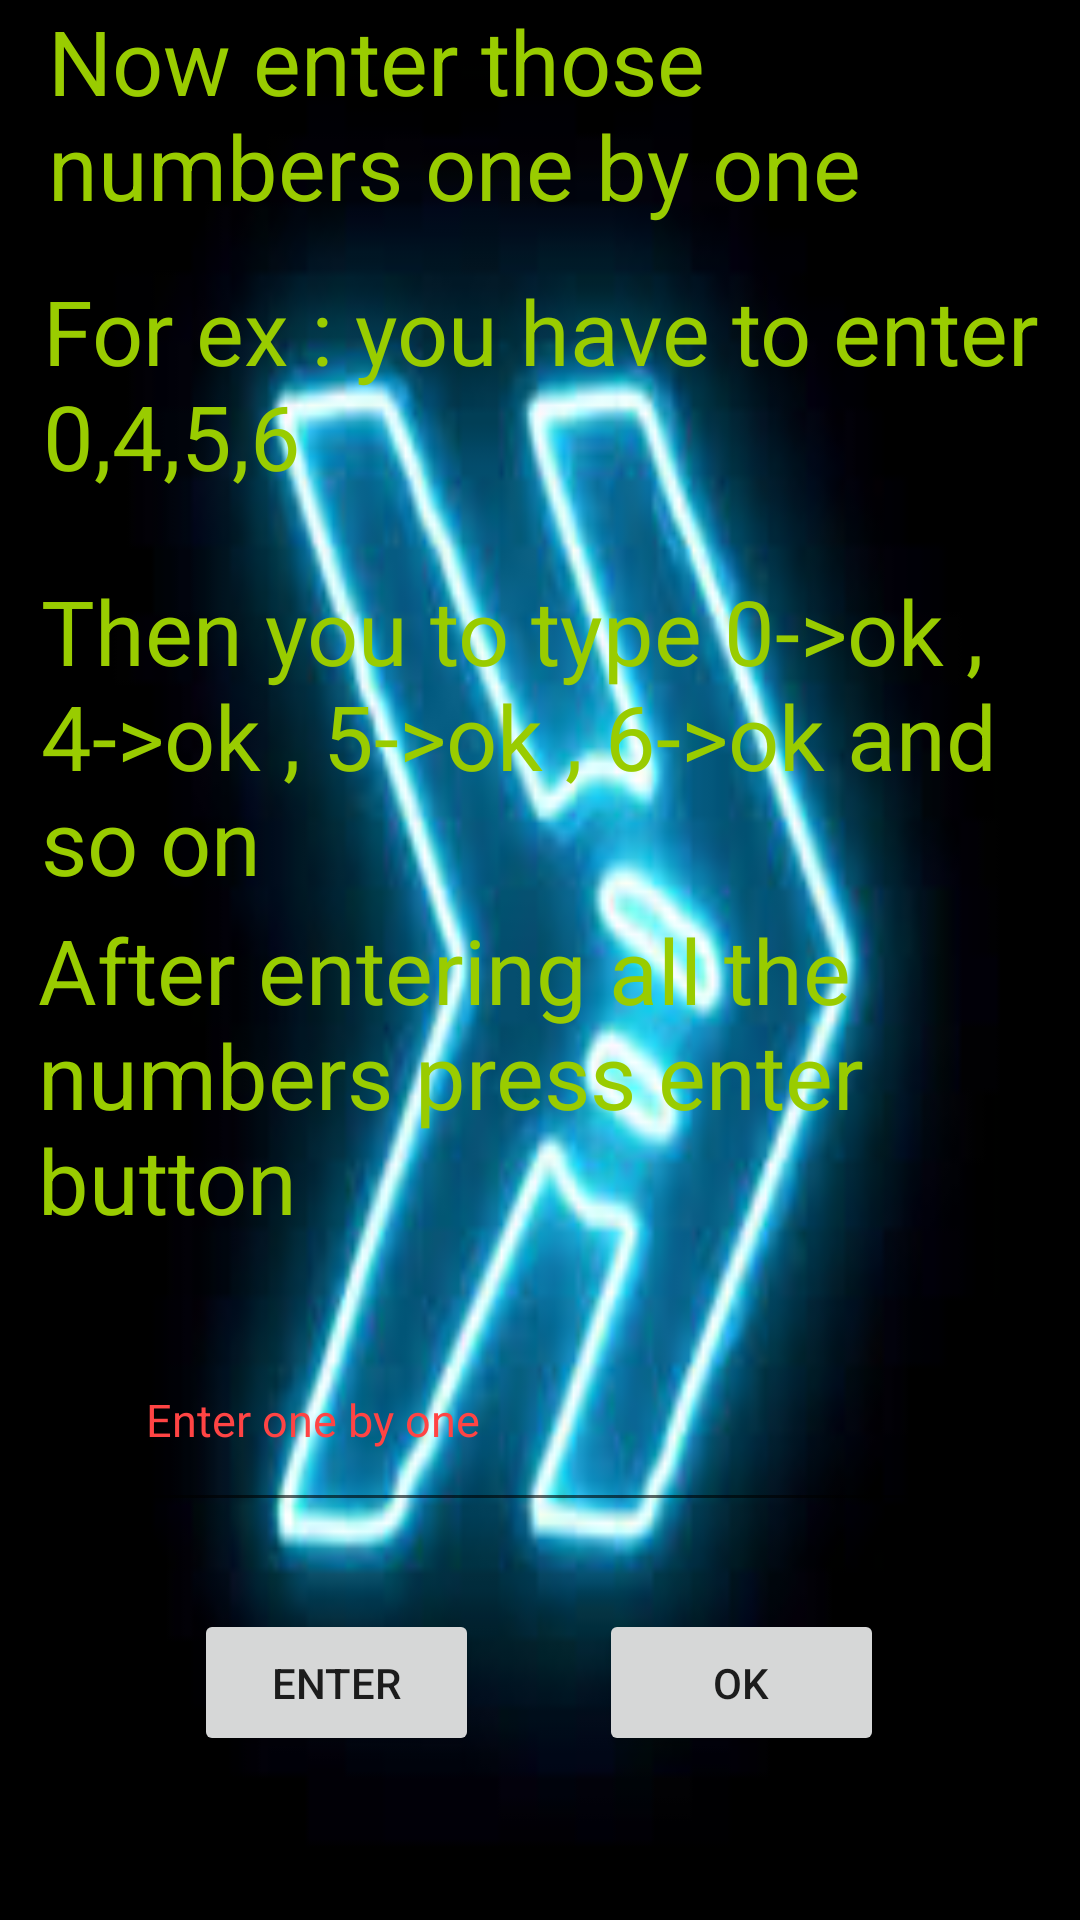

This screen was rendered from an Android layout file. Write that file and the resources it references.
<!-- AndroidManifest.xml: application theme Theme.KMap -->
<!-- res/layout/activity_four_variable2nd.xml -->
<?xml version="1.0" encoding="utf-8"?>
<androidx.constraintlayout.widget.ConstraintLayout xmlns:android="http://schemas.android.com/apk/res/android"
    xmlns:app="http://schemas.android.com/apk/res-auto"
    xmlns:tools="http://schemas.android.com/tools"
    android:layout_width="match_parent"
    android:layout_height="match_parent"
    android:background="@drawable/b"
    tools:context=".four_variable_2nd">

    <TextView
        android:id="@+id/textView9"
        android:layout_width="328dp"
        android:layout_height="90dp"
        android:text="Now enter those numbers one by one "
        android:textColor="@android:color/holo_green_light"
        android:textSize="30sp"
        app:layout_constraintBottom_toBottomOf="parent"
        app:layout_constraintEnd_toEndOf="parent"
        app:layout_constraintStart_toStartOf="parent"
        app:layout_constraintTop_toTopOf="parent"
        app:layout_constraintVertical_bias="0.0" />

    <TextView
        android:id="@+id/textView10"
        android:layout_width="334dp"
        android:layout_height="100dp"
        android:text="For ex : you have to enter 0,4,5,6"
        android:textColor="@android:color/holo_green_light"
        android:textSize="30sp"
        app:layout_constraintBottom_toBottomOf="parent"
        app:layout_constraintEnd_toEndOf="parent"
        app:layout_constraintHorizontal_bias="0.555"
        app:layout_constraintStart_toStartOf="parent"
        app:layout_constraintTop_toBottomOf="@+id/textView9"
        app:layout_constraintVertical_bias="0.0" />

    <TextView
        android:id="@+id/textView11"
        android:layout_width="336dp"
        android:layout_height="113dp"
        android:text="Then you to type 0->ok , 4->ok , 5->ok , 6->ok and so on"
        android:textColor="@android:color/holo_green_light"
        android:textSize="30sp"
        app:layout_constraintBottom_toBottomOf="parent"
        app:layout_constraintEnd_toEndOf="parent"
        app:layout_constraintHorizontal_bias="0.57"
        app:layout_constraintStart_toStartOf="parent"
        app:layout_constraintTop_toBottomOf="@+id/textView10"
        app:layout_constraintVertical_bias="0.0" />

    <TextView
        android:id="@+id/textView12"
        android:layout_width="335dp"
        android:layout_height="110dp"
        android:text="After entering all the numbers press enter button"
        android:textColor="@android:color/holo_green_light"
        android:textSize="30sp"
        app:layout_constraintBottom_toBottomOf="parent"
        app:layout_constraintEnd_toEndOf="parent"
        app:layout_constraintStart_toStartOf="parent"
        app:layout_constraintTop_toBottomOf="@+id/textView11"
        app:layout_constraintVertical_bias="0.0" />

    <EditText
        android:id="@+id/editTextTextPersonName2"
        android:layout_width="270dp"
        android:layout_height="71dp"
        android:ems="10"
        android:hint="Enter one by one "
        android:inputType="number"
        android:textColorHint="@android:color/holo_red_light"
        android:textSize="15sp"
        app:layout_constraintBottom_toBottomOf="parent"
        app:layout_constraintEnd_toEndOf="parent"
        app:layout_constraintHorizontal_bias="0.496"
        app:layout_constraintStart_toStartOf="parent"
        app:layout_constraintTop_toBottomOf="@+id/textView12"
        app:layout_constraintVertical_bias="0.15" />

    <TextView
        android:id="@+id/textView47"
        android:layout_width="270dp"
        android:layout_height="71dp"
        android:alpha="0"
        android:ems="10"
        android:text="NOW PRESS ENTER BUTTON"
        android:textColor="@color/white"
        android:textColorHint="@android:color/holo_red_light"
        android:textSize="20sp"
        app:layout_constraintBottom_toBottomOf="parent"
        app:layout_constraintEnd_toEndOf="parent"
        app:layout_constraintHorizontal_bias="0.496"
        app:layout_constraintStart_toStartOf="parent"
        app:layout_constraintTop_toBottomOf="@+id/textView12"
        app:layout_constraintVertical_bias="0.15" />

    <LinearLayout
        android:layout_width="260dp"
        android:layout_height="47dp"
        android:gravity="center"
        android:orientation="horizontal"
        app:layout_constraintBottom_toBottomOf="parent"
        app:layout_constraintEnd_toEndOf="parent"
        app:layout_constraintHorizontal_bias="0.496"
        app:layout_constraintStart_toStartOf="parent"
        app:layout_constraintTop_toTopOf="parent"
        app:layout_constraintVertical_bias="0.906">

        <Button
            android:id="@+id/button8"
            android:layout_width="95dp"
            android:layout_height="49dp"
            android:layout_marginRight="20dp"
            android:onClick="Enter"
            android:text="ENTER" />

        <Button
            android:id="@+id/button9"
            android:layout_width="95dp"
            android:layout_height="49dp"
            android:layout_marginLeft="20dp"
            android:onClick="Ok"
            android:text="ok" />
    </LinearLayout>
</androidx.constraintlayout.widget.ConstraintLayout>
<!-- resources referenced by this layout -->
<resources>
  <!-- drawable b: jpg bitmap (drawable-v24, 6883 bytes) -->
  <style name="Theme.KMap" parent="Theme.MaterialComponents.DayNight.DarkActionBar">
          
          <item name="colorPrimary">@color/purple_500</item>
          <item name="colorPrimaryVariant">@color/purple_700</item>
          <item name="colorOnPrimary">@color/white</item>
          
          <item name="colorSecondary">@color/teal_200</item>
          <item name="colorSecondaryVariant">@color/teal_700</item>
          <item name="colorOnSecondary">@color/black</item>
          
          <item name="android:statusBarColor" tools:targetApi="l">?attr/colorPrimaryVariant</item>
          
      </style>
  <!-- not gathered from this repository: default colours our renderer supplied (Android Studio template values) -->
  <color name="purple_500">#FF6200EE</color>
  <color name="purple_700">#FF3700B3</color>
  <color name="teal_200">#FF03DAC5</color>
  <color name="teal_700">#FF018786</color>
  <color name="black">#FF000000</color>
  <color name="white">#FFFFFFFF</color>
</resources>
